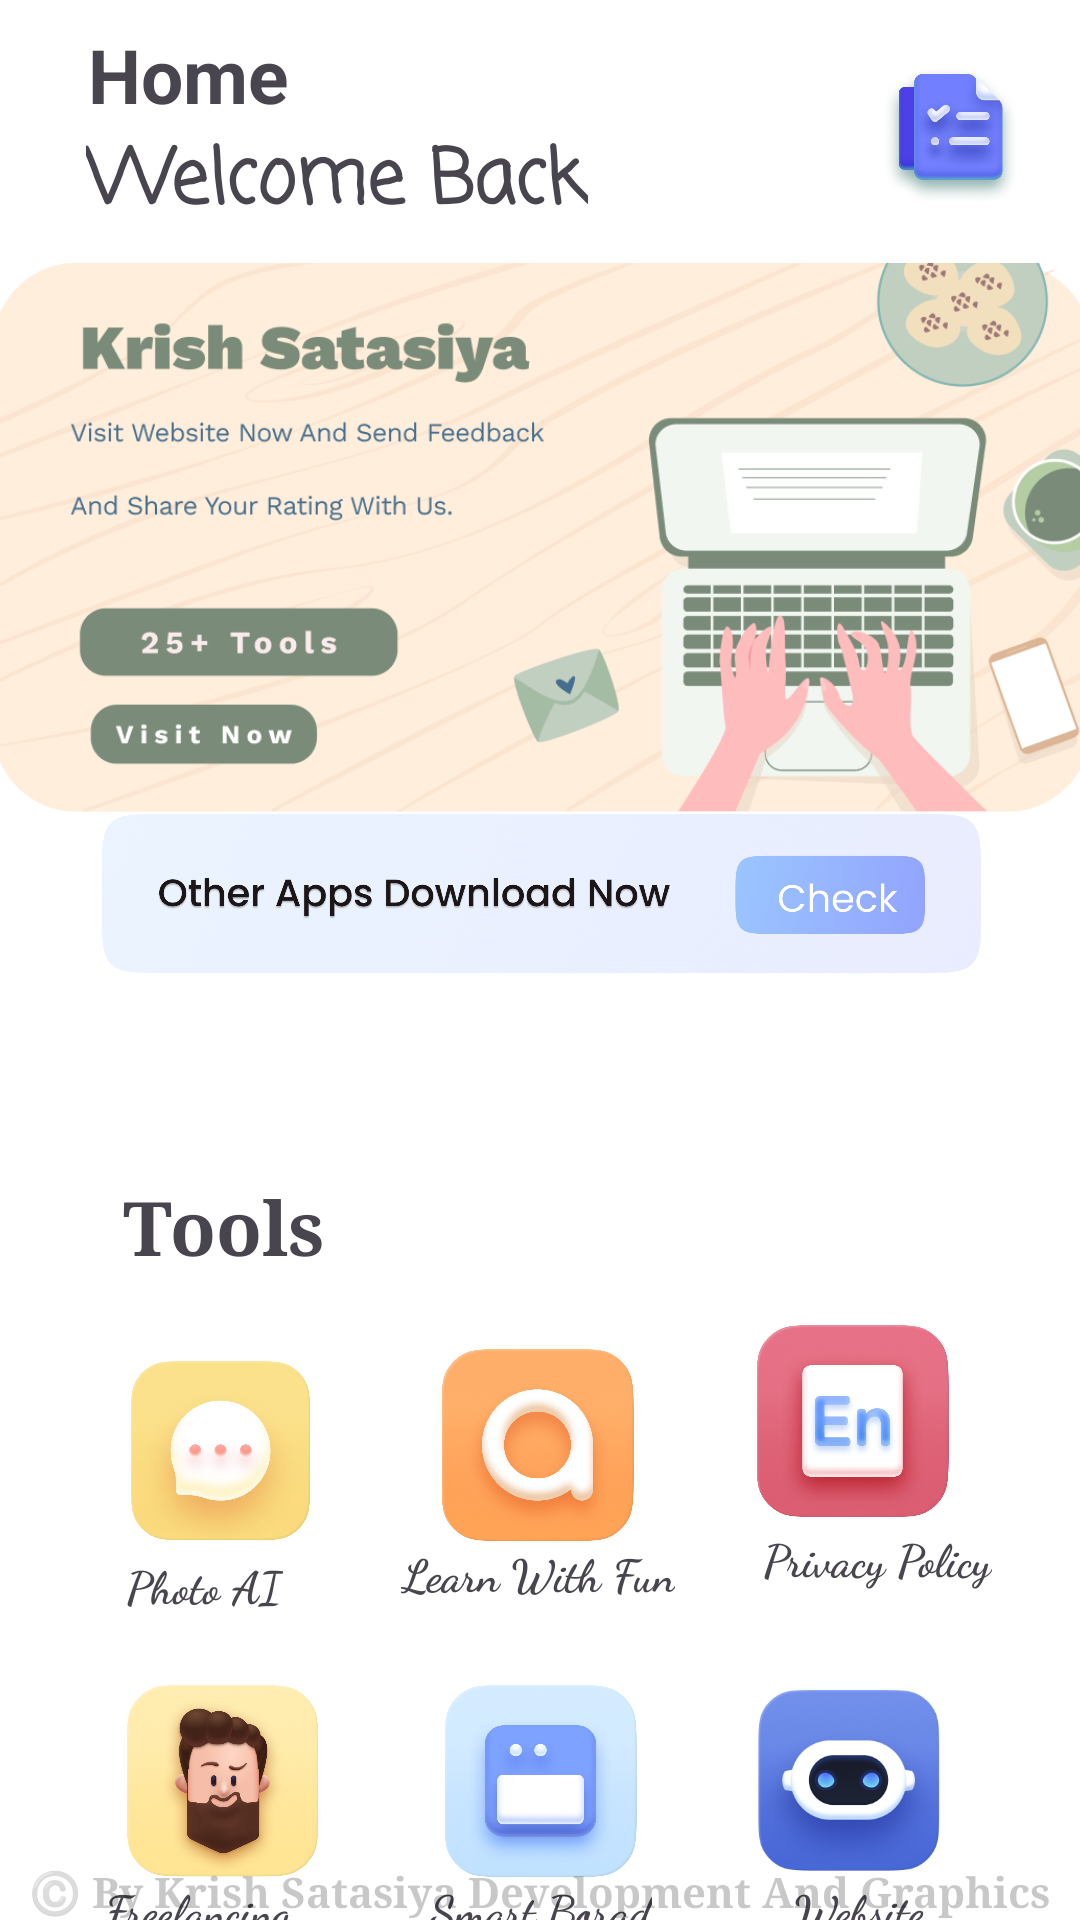

The Android layout XML behind this screen, and the referenced resources:
<!-- AndroidManifest.xml: application theme Theme.KrishSatasiya -->
<!-- res/layout/activity_welcome.xml -->
<?xml version="1.0" encoding="utf-8"?>
<androidx.constraintlayout.widget.ConstraintLayout xmlns:android="http://schemas.android.com/apk/res/android"
    xmlns:app="http://schemas.android.com/apk/res-auto"
    xmlns:tools="http://schemas.android.com/tools"
    android:layout_width="match_parent"
    android:layout_height="match_parent"
    android:orientation="horizontal"
    android:background="@color/white"
    tools:context=".welcome">


    <ImageView
        android:id="@+id/nexts"
        android:layout_width="59dp"
        android:layout_height="58dp"
        android:layout_marginTop="16dp"
        app:layout_constraintEnd_toEndOf="parent"
        app:layout_constraintHorizontal_bias="0.954"
        app:layout_constraintStart_toStartOf="parent"
        app:layout_constraintTop_toTopOf="parent"
        app:srcCompat="@drawable/test"
        tools:ignore="ContentDescription,HardcodedText,MissingConstraints"/>

    <TextView
        android:id="@+id/textView3"
        android:layout_width="wrap_content"
        android:layout_height="wrap_content"
        android:fontFamily="sans-serif"
        android:text="Home"
        android:textSize="25sp"
        android:textStyle="bold"
        app:layout_constraintBottom_toTopOf="@+id/textView4"
        app:layout_constraintEnd_toStartOf="@+id/nexts"
        app:layout_constraintHorizontal_bias="0.133"
        app:layout_constraintStart_toStartOf="parent"
        app:layout_constraintTop_toTopOf="parent"
        app:layout_constraintVertical_bias="1.0"
        tools:ignore="HardcodedText,MissingConstraints" />

    <TextView
        android:id="@+id/textView4"
        android:layout_width="wrap_content"
        android:layout_height="wrap_content"
        android:fontFamily="casual"
        android:text="Welcome Back"
        android:textSize="25sp"
        android:textStyle="bold"
        app:layout_constraintBottom_toBottomOf="parent"
        app:layout_constraintEnd_toEndOf="parent"
        app:layout_constraintHorizontal_bias="0.148"
        app:layout_constraintStart_toStartOf="parent"
        app:layout_constraintTop_toTopOf="parent"
        app:layout_constraintVertical_bias="0.069"
        tools:ignore="HardcodedText,MissingConstraints" />

    <ImageView
        android:id="@+id/website"
        android:layout_width="366dp"
        android:layout_height="187dp"
        app:layout_constraintBottom_toBottomOf="parent"
        app:layout_constraintEnd_toEndOf="parent"
        app:layout_constraintHorizontal_bias="0.488"
        app:layout_constraintStart_toStartOf="parent"
        app:layout_constraintTop_toTopOf="parent"
        app:layout_constraintVertical_bias="0.189"
        app:srcCompat="@drawable/bannners"
        tools:ignore="ContentDescription,MissingConstraints,ImageContrastCheck" />

    <ImageView
        android:id="@+id/imageView3"
        android:layout_width="319dp"
        android:layout_height="53dp"
        app:layout_constraintBottom_toBottomOf="parent"
        app:layout_constraintEnd_toEndOf="parent"
        app:layout_constraintHorizontal_bias="0.51"
        app:layout_constraintStart_toStartOf="parent"
        app:layout_constraintTop_toTopOf="parent"
        app:layout_constraintVertical_bias="0.462"
        app:srcCompat="@drawable/acti"
        tools:ignore="ContentDescription,ImageContrastCheck" />

    <TextView
        android:id="@+id/textView5"
        android:layout_width="wrap_content"
        android:layout_height="wrap_content"
        android:text="Tools"
        android:fontFamily="serif"
        android:textSize="25sp"
        android:textStyle="bold"
        app:layout_constraintBottom_toTopOf="@+id/photo"
        app:layout_constraintEnd_toEndOf="parent"
        app:layout_constraintHorizontal_bias="0.14"
        app:layout_constraintStart_toStartOf="parent"
        app:layout_constraintTop_toBottomOf="@+id/imageView3"
        app:layout_constraintVertical_bias="0.708"
        tools:ignore="HardcodedText,MissingConstraints" />

    <TextView
        android:id="@+id/textView7"
        android:layout_width="wrap_content"
        android:layout_height="wrap_content"
        android:fontFamily="cursive"
        android:text="Learn With Fun"
        android:textSize="15sp"
        android:textStyle="bold"
        app:layout_constraintBottom_toTopOf="@+id/textView10"
        app:layout_constraintEnd_toEndOf="parent"
        app:layout_constraintHorizontal_bias="0.498"
        app:layout_constraintStart_toStartOf="parent"
        app:layout_constraintTop_toBottomOf="@+id/learn"
        app:layout_constraintVertical_bias="0.0"
        tools:ignore="HardcodedText,MissingConstraints" />

    <ImageView
        android:id="@+id/imageView7"
        android:layout_width="67dp"
        android:layout_height="64dp"
        android:layout_marginTop="520dp"
        app:layout_constraintBottom_toBottomOf="parent"
        app:layout_constraintEnd_toEndOf="parent"
        app:layout_constraintHorizontal_bias="0.139"
        app:layout_constraintStart_toStartOf="parent"
        app:layout_constraintTop_toBottomOf="@+id/textView3"
        app:layout_constraintVertical_bias="0.0"
        app:srcCompat="@drawable/topsmile"
        tools:ignore="ContentDescription,MissingConstraints" />

    <ImageView
        android:id="@+id/imageView8"
        android:layout_width="67dp"
        android:layout_height="64dp"
        app:layout_constraintBottom_toTopOf="@+id/textView11"
        app:layout_constraintEnd_toEndOf="parent"
        app:layout_constraintStart_toStartOf="parent"
        app:layout_constraintTop_toTopOf="@+id/imageView7"
        app:layout_constraintVertical_bias="0.266"
        app:srcCompat="@drawable/etc"
        tools:ignore="ContentDescription,MissingConstraints,ImageContrastCheck" />

    <ImageView
        android:id="@+id/photo"
        android:layout_width="67dp"
        android:layout_height="64dp"
        android:layout_marginTop="412dp"
        app:layout_constraintBottom_toBottomOf="parent"
        app:layout_constraintEnd_toEndOf="parent"
        app:layout_constraintHorizontal_bias="0.136"
        app:layout_constraintStart_toStartOf="parent"
        app:layout_constraintTop_toBottomOf="@+id/textView3"
        app:layout_constraintVertical_bias="0.0"
        app:srcCompat="@drawable/chat"
        tools:ignore="ContentDescription,MissingConstraints,ImageContrastCheck" />

    <ImageView
        android:id="@+id/imageView9"
        android:layout_width="67dp"
        android:layout_height="64dp"
        android:layout_marginTop="520dp"
        app:layout_constraintBottom_toBottomOf="parent"
        app:layout_constraintEnd_toEndOf="parent"
        app:layout_constraintHorizontal_bias="0.851"
        app:layout_constraintStart_toStartOf="parent"
        app:layout_constraintTop_toBottomOf="@+id/textView3"
        app:layout_constraintVertical_bias="0.0"
        app:srcCompat="@drawable/roboticcs"
        tools:ignore="ContentDescription,MissingConstraints,ImageContrastCheck" />

    <TextView
        android:id="@+id/textView10"
        android:layout_width="wrap_content"
        android:layout_height="wrap_content"
        android:fontFamily="cursive"
        android:text="Freelancing"
        android:textSize="15sp"
        android:textStyle="bold"
        app:layout_constraintBottom_toBottomOf="parent"
        app:layout_constraintEnd_toStartOf="@+id/textView9"
        app:layout_constraintHorizontal_bias="0.436"
        app:layout_constraintStart_toStartOf="parent"
        app:layout_constraintTop_toBottomOf="@+id/imageView7"
        app:layout_constraintVertical_bias="0.0"
        tools:ignore="HardcodedText,MissingConstraints" />

    <TextView
        android:id="@+id/textView9"
        android:layout_width="wrap_content"
        android:layout_height="wrap_content"
        android:fontFamily="cursive"
        android:text="Smart Borad"
        android:textSize="15sp"
        android:textStyle="bold"
        app:layout_constraintEnd_toEndOf="parent"
        app:layout_constraintHorizontal_bias="0.501"
        app:layout_constraintStart_toStartOf="parent"
        app:layout_constraintTop_toBottomOf="@+id/imageView8"
        tools:ignore="HardcodedText,MissingConstraints" />

    <ImageView
        android:id="@+id/learn"
        android:layout_width="67dp"
        android:layout_height="64dp"
        android:layout_marginTop="408dp"
        android:contentDescription="TODO"
        app:layout_constraintBottom_toBottomOf="parent"
        app:layout_constraintEnd_toStartOf="@+id/imageView6"
        app:layout_constraintHorizontal_bias="0.504"
        app:layout_constraintStart_toEndOf="@+id/photo"
        app:layout_constraintTop_toBottomOf="@+id/textView3"
        app:layout_constraintVertical_bias="0.0"
        app:srcCompat="@drawable/quro"
        tools:ignore="ContentDescription,HardcodedText,MissingConstraints,ImageContrastCheck" />

    <TextView
        android:id="@+id/textView11"
        android:layout_width="wrap_content"
        android:layout_height="wrap_content"
        android:fontFamily="cursive"
        android:text="Website"
        android:textSize="15sp"
        android:textStyle="bold"
        app:layout_constraintBottom_toBottomOf="parent"
        app:layout_constraintEnd_toEndOf="parent"
        app:layout_constraintHorizontal_bias="0.836"
        app:layout_constraintStart_toStartOf="parent"
        app:layout_constraintTop_toBottomOf="@+id/imageView9"
        app:layout_constraintVertical_bias="0.0"
        tools:ignore="HardcodedText,MissingConstraints" />

    <ImageView
        android:id="@+id/imageView6"
        android:layout_width="67dp"
        android:layout_height="64dp"
        android:layout_marginTop="400dp"
        app:layout_constraintEnd_toEndOf="parent"
        app:layout_constraintHorizontal_bias="0.773"
        app:layout_constraintStart_toEndOf="@+id/photo"
        app:layout_constraintTop_toBottomOf="@+id/textView3"
        app:srcCompat="@drawable/untitled"
        tools:ignore="ContentDescription,MissingConstraints,ImageContrastCheck" />

    <TextView
        android:id="@+id/textView8"
        android:layout_width="wrap_content"
        android:layout_height="wrap_content"
        android:fontFamily="cursive"
        android:text="Privacy Policy"
        android:textSize="15sp"
        android:textStyle="bold"
        app:layout_constraintBottom_toTopOf="@+id/imageView9"
        app:layout_constraintEnd_toEndOf="parent"
        app:layout_constraintStart_toEndOf="@+id/textView7"
        app:layout_constraintTop_toBottomOf="@+id/imageView6"
        app:layout_constraintVertical_bias="0.081"
        tools:ignore="HardcodedText,MissingConstraints" />

    <TextView
        android:id="@+id/textView6"
        android:layout_width="wrap_content"
        android:layout_height="wrap_content"
        android:fontFamily="cursive"
        android:text="Photo AI"
        android:textSize="15sp"
        android:textStyle="bold"
        app:layout_constraintBottom_toTopOf="@+id/imageView7"
        app:layout_constraintEnd_toStartOf="@+id/textView7"
        app:layout_constraintHorizontal_bias="0.518"
        app:layout_constraintStart_toStartOf="parent"
        app:layout_constraintTop_toBottomOf="@+id/photo"
        app:layout_constraintVertical_bias="0.0"
        tools:ignore="HardcodedText,MissingConstraints" />

    <TextView
        android:id="@+id/textView12"
        android:layout_width="wrap_content"
        android:layout_height="wrap_content"
        android:fontFamily="serif"
        android:text="©️ By Krish Satasiya Development And Graphics"
        android:textColor="@color/cardview_shadow_start_color"
        android:textStyle="bold"
        app:layout_constraintBottom_toBottomOf="parent"
        app:layout_constraintEnd_toEndOf="parent"
        app:layout_constraintStart_toStartOf="parent"
        tools:ignore="HardcodedText,TextContrastCheck" />

</androidx.constraintlayout.widget.ConstraintLayout>
<!-- resources referenced by this layout -->
<resources>
  <color name="white">#FFFFFFFF</color>
  <!-- drawable acti: png bitmap (drawable, 885629 bytes) -->
  <!-- drawable bannners: png bitmap (drawable, 92474 bytes) -->
  <!-- drawable chat: png bitmap (drawable, 237373 bytes) -->
  <!-- drawable etc: png bitmap (drawable, 282382 bytes) -->
  <!-- drawable quro: png bitmap (drawable, 324121 bytes) -->
  <!-- drawable roboticcs: png bitmap (drawable, 68778 bytes) -->
  <!-- drawable test: png bitmap (drawable, 249166 bytes) -->
  <!-- drawable topsmile: png bitmap (drawable, 383463 bytes) -->
  <!-- drawable untitled: png bitmap (drawable, 335015 bytes) -->
  <style name="Theme.KrishSatasiya" parent="Base.Theme.KrishSatasiya" />
  <style name="Base.Theme.KrishSatasiya" parent="Theme.Material3.DayNight.NoActionBar">
  
          
          
          <item name="android:navigationBarColor" tools:ignore="NewApi">@color/navigationBarColor</item>
  
  
      </style>
  <color name="navigationBarColor">#FFFFFF</color>
</resources>
